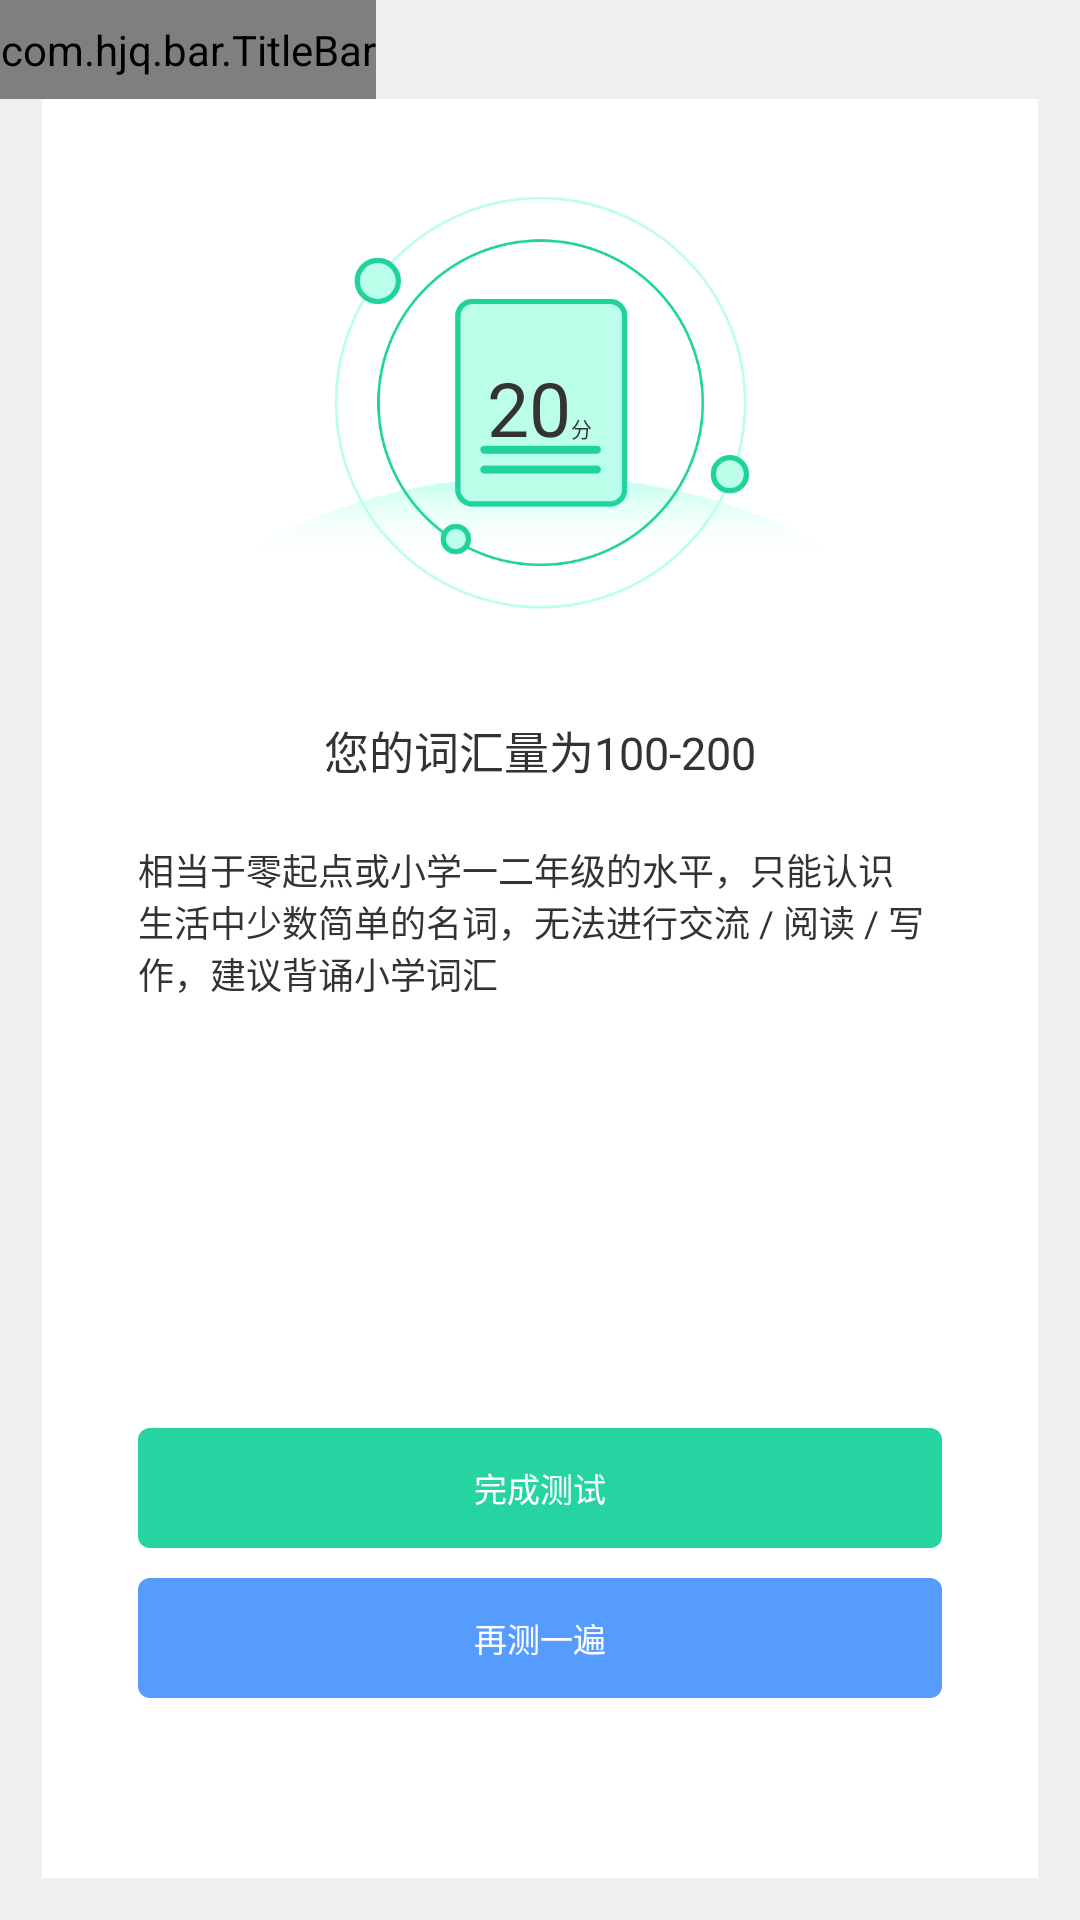

This screen was rendered from an Android layout file. Write that file and the resources it references.
<!-- AndroidManifest.xml: application theme AppTheme -->
<!-- res/layout/fragment_test_result.xml -->
<?xml version="1.0" encoding="utf-8"?>
<layout xmlns:android="http://schemas.android.com/apk/res/android">

    <data>
        <variable
            name="click"
            type="com.nyw.lune.ui.fragment.evaluation.TestResultFragment.ProxyClick" />

        <variable
            name="viewmodel"
            type="com.nyw.lune.viewmodel.state.TestResultViewModel" />
    </data>

    <LinearLayout
        android:layout_width="match_parent"
        android:layout_height="match_parent"
        android:orientation="vertical">

        <include layout="@layout/include_toolbar" />

        <LinearLayout
            android:layout_width="match_parent"
            android:layout_height="match_parent"
            android:layout_marginLeft="@dimen/dp_14"
            android:layout_marginRight="@dimen/dp_14"
            android:layout_marginBottom="@dimen/dp_14"
            android:orientation="vertical"
            android:background="@color/white">

            <FrameLayout
                android:layout_width="match_parent"
                android:layout_height="@dimen/dp_150"
                android:layout_marginLeft="@dimen/dp_44"
                android:layout_marginTop="@dimen/dp_28"
                android:layout_marginRight="@dimen/dp_44">

                <ImageView
                    android:layout_width="wrap_content"
                    android:layout_height="wrap_content"
                    android:scaleType="fitCenter"
                    android:src="@drawable/ic_test_result_bg" />

                <LinearLayout
                    android:layout_width="wrap_content"
                    android:layout_height="wrap_content"
                    android:layout_gravity="center"
                    android:orientation="horizontal">

                    <TextView
                        android:layout_width="wrap_content"
                        android:layout_height="wrap_content"
                        android:text="20"
                        android:textColor="@color/colorBlack333"
                        android:textSize="@dimen/sp_25" />

                    <TextView
                        android:layout_width="wrap_content"
                        android:layout_height="wrap_content"
                        android:text="分"
                        android:textColor="@color/colorBlack333"
                        android:textSize="@dimen/sp_7" />
                </LinearLayout>
            </FrameLayout>

            <TextView
                android:layout_width="match_parent"
                android:layout_height="wrap_content"
                android:text="您的词汇量为100-200"
                android:textColor="@color/colorBlack333"
                android:layout_marginTop="@dimen/dp_28"
                android:layout_marginRight="@dimen/dp_32"
                android:layout_marginLeft="@dimen/dp_32"
                android:textSize="@dimen/sp_15"
                android:gravity="center" />

            <TextView
                android:layout_width="match_parent"
                android:layout_height="wrap_content"
                android:text="相当于零起点或小学一二年级的水平，只能认识生活中少数简单的名词，无法进行交流 / 阅读 / 写作，建议背诵小学词汇"
                android:textColor="@color/colorBlack333"
                android:textSize="@dimen/sp_12"
                android:layout_marginTop="@dimen/dp_20"
                android:layout_marginRight="@dimen/dp_32"
                android:layout_marginLeft="@dimen/dp_32" />

            <RelativeLayout
                android:layout_width="match_parent"
                android:layout_height="match_parent"
                android:layout_marginRight="@dimen/dp_32"
                android:layout_marginLeft="@dimen/dp_32">

                <TextView
                    android:id="@+id/complete"
                    android:layout_width="match_parent"
                    android:layout_height="@dimen/dp_40"
                    android:background="@drawable/button_selector_accent"
                    android:gravity="center"
                    android:text="完成测试"
                    android:onClick="@{()->click.complete()}"
                    android:layout_above="@+id/comeAgain"
                    android:layout_marginBottom="@dimen/dp_10"
                    android:textColor="@color/white"
                    android:textSize="@dimen/sp_11" />

                <TextView
                    android:id="@+id/comeAgain"
                    android:layout_width="match_parent"
                    android:layout_height="@dimen/dp_40"
                    android:background="@drawable/button_selector_primary"
                    android:gravity="center"
                    android:text="再测一遍"
                    android:layout_alignParentBottom="true"
                    android:layout_marginBottom="@dimen/dp_60"
                    android:onClick="@{()->click.comeAgain()}"
                    android:textColor="@color/white"
                    android:textSize="@dimen/sp_11" />
            </RelativeLayout>
        </LinearLayout>
    </LinearLayout>
</layout>
<!-- res/layout/include_toolbar.xml (included above) -->
<?xml version="1.0" encoding="utf-8"?>
<com.hjq.bar.TitleBar xmlns:android="http://schemas.android.com/apk/res/android"
    xmlns:app="http://schemas.android.com/apk/res-auto"
    android:id="@+id/toolbar"
    android:layout_width="wrap_content"
    android:layout_height="@dimen/dp_33"
    android:background="@color/colorEF"
    app:titleSize="@dimen/sp_9"
    app:lineVisible="false" />
<!-- resources referenced by this layout -->
<resources>
  <color name="colorBlack333">#333</color>
  <color name="colorEF">#EFF0F2</color>
  <color name="white">#FFFFFF</color>
  <dimen name="dp_10">10dp</dimen>
  <dimen name="dp_14">14dp</dimen>
  <dimen name="dp_150">150dp</dimen>
  <dimen name="dp_20">20dp</dimen>
  <dimen name="dp_28">28dp</dimen>
  <dimen name="dp_32">32dp</dimen>
  <dimen name="dp_33">33dp</dimen>
  <dimen name="dp_40">40dp</dimen>
  <dimen name="dp_44">44dp</dimen>
  <dimen name="dp_60">60dp</dimen>
  <dimen name="sp_11">11sp</dimen>
  <dimen name="sp_12">12sp</dimen>
  <dimen name="sp_15">15sp</dimen>
  <dimen name="sp_25">25sp</dimen>
  <dimen name="sp_7">7sp</dimen>
  <dimen name="sp_9">9sp</dimen>
  <!-- drawable button_selector_accent (drawable) -->
  <selector xmlns:android="http://schemas.android.com/apk/res/android">
      <item android:drawable="@drawable/btn_normal" android:state_enabled="false"/> 
      <item android:drawable="@drawable/btn_pressed_accent_ripple" android:state_enabled="true"/> 
  </selector>
  <!-- drawable button_selector_primary (drawable) -->
  <selector xmlns:android="http://schemas.android.com/apk/res/android">
      <item android:drawable="@drawable/btn_normal" android:state_enabled="false"/> 
      <item android:drawable="@drawable/btn_pressed_primary_ripple" android:state_enabled="true"/> 
  </selector>
  <!-- drawable ic_test_result_bg: png bitmap (drawable-xhdpi, 52739 bytes) -->
  <style name="AppTheme" parent="Theme.AppCompat.Light.NoActionBar">
          
          <item name="colorPrimary">@color/colorPrimary</item>
          <item name="colorPrimaryDark">@color/colorPrimaryDark</item>
          <item name="colorAccent">@color/colorAccent</item>
          <item name="android:windowBackground">@color/colorEF</item>
      </style>
  <!-- drawable btn_normal (drawable) -->
  <?xml version="1.0" encoding="utf-8"?>
  <shape xmlns:android="http://schemas.android.com/apk/res/android">
      <solid android:color="@color/backgrounGrey"></solid>
      <corners android:radius="@dimen/dp_8"/>
  </shape>
  <!-- drawable btn_pressed_accent_ripple (drawable) -->
  <?xml version="1.0" encoding="utf-8"?>
  <ripple xmlns:android="http://schemas.android.com/apk/res/android"
      android:color="@color/colorAAA">
  
      <item android:drawable="@drawable/btn_pressed_accent" />
  
  </ripple>
  <!-- drawable btn_pressed_primary_ripple (drawable) -->
  <?xml version="1.0" encoding="utf-8"?>
  <ripple xmlns:android="http://schemas.android.com/apk/res/android"
      android:color="@color/colorAAA">
  
      <item android:drawable="@drawable/btn_pressed_primary" />
  
  </ripple>
  <color name="colorPrimary">#4034B3</color>
  <color name="colorPrimaryDark">#4034B3</color>
  <color name="colorAccent">#26D4A1</color>
  <color name="backgrounGrey">#CCCCCC</color>
  <dimen name="dp_8">8dp</dimen>
  <color name="colorAAA">#AAAAAA</color>
  <!-- drawable btn_pressed_accent (drawable) -->
  <?xml version="1.0" encoding="utf-8"?>
  <shape xmlns:android="http://schemas.android.com/apk/res/android">
      <solid android:color="@color/colorAccent"></solid> 
      <corners android:radius="@dimen/dp_4"/>
  </shape>
  <!-- drawable btn_pressed_primary (drawable) -->
  <?xml version="1.0" encoding="utf-8"?>
  <shape xmlns:android="http://schemas.android.com/apk/res/android">
      <solid android:color="@color/colorBtn"></solid> 
      <corners android:radius="@dimen/dp_4"/>
  </shape>
  <dimen name="dp_4">4dp</dimen>
  <color name="colorBtn">#569CFE</color>
</resources>
